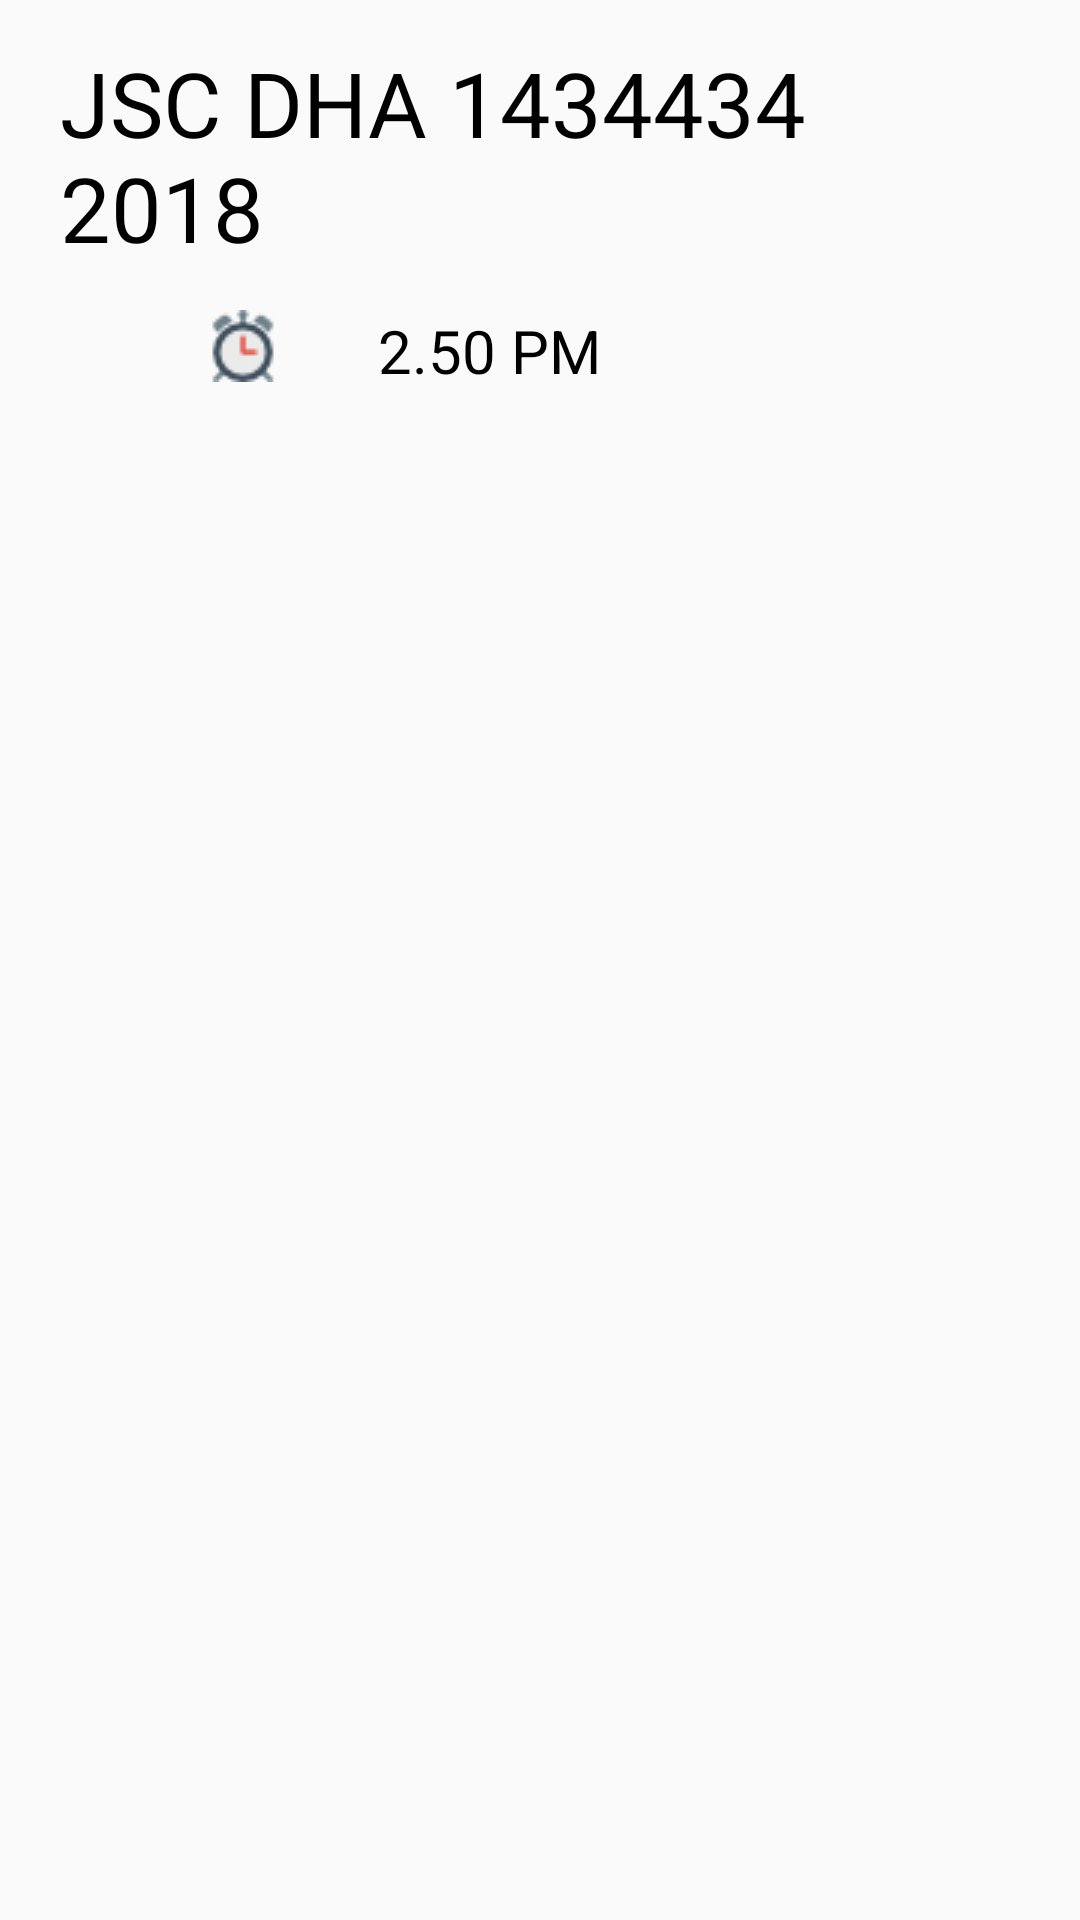

Android layout source for this screen:
<!-- AndroidManifest.xml: application theme AppTheme -->
<!-- res/layout/list_view_item.xml -->
<?xml version="1.0" encoding="utf-8"?>
<LinearLayout xmlns:android="http://schemas.android.com/apk/res/android"
    android:orientation="vertical" android:layout_width="match_parent"
    android:layout_height="match_parent">
    <TextView
        android:layout_width="match_parent"
        android:layout_height="wrap_content"
        android:id="@+id/messageview"
        android:text="JSC DHA 1434434 2018"
        android:textSize="30sp"
        android:layout_marginTop="9dp"
        android:textColor="@color/black"
        android:layout_marginLeft="15dp"
        android:layout_marginRight="15dp"
        android:padding="5dp"


        />
    <LinearLayout
        android:layout_width="match_parent"
        android:layout_height="wrap_content"
        android:orientation="horizontal"
        >

        <ImageView
            android:layout_width="wrap_content"
            android:layout_height="wrap_content"
            android:id="@+id/icon"
            android:src="@drawable/alarm_clock"
            android:layout_marginLeft="60dp"
            android:padding="9dp"

            />

        <TextView
            android:layout_width="wrap_content"
            android:layout_height="wrap_content"
            android:text="2.50 PM"
            android:textSize="20sp"
            android:padding="9dp"
            android:textColor="@color/black"
            android:id="@+id/timeView"
            android:layout_marginLeft="15dp"
            />
    </LinearLayout>


</LinearLayout>
<!-- resources referenced by this layout -->
<resources>
  <color name="black">	#000000</color>
  <!-- drawable alarm_clock: png bitmap (drawable, 1328 bytes) -->
  <style name="AppTheme" parent="Theme.AppCompat.Light.NoActionBar">
          
          <item name="colorPrimary">#00838F</item>
          <item name="colorPrimaryDark">#008289</item>
          <item name="colorAccent">#00555c</item>
          <item name="android:statusBarColor">@color/colorPrimaryDark</item>
      </style>
  <color name="colorPrimaryDark">#006064</color>
</resources>
